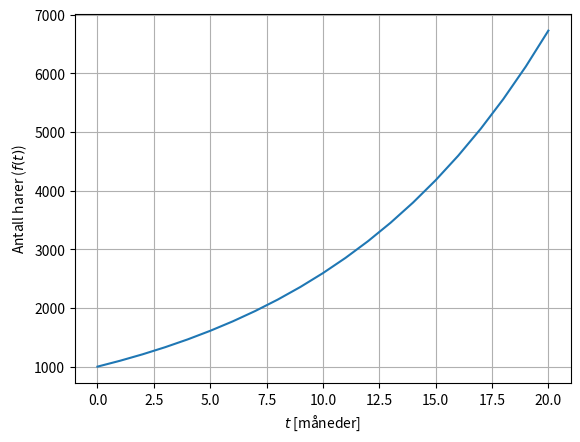

Write Python code to recreate this figure.
# -*- coding: utf-8 -*-
"""
Løsningsforslag
Øving 6 - Oppgave 5

[redacted]
"""
import numpy as np
from matplotlib import pyplot as plt

def derivert(f, k):
    """ Funksjon som returnerer en verdi for den deriverte i henhold til
    oppgitt difflikning. k er en konstant og f angir antallet harer."""
    
    return(k*f) 

### VARIABLER OG BETINGELSER
t_0 = 0 # startverdi for t (initialbetingelse)
f_0 = 1000 # startverdi for f (initialbetingelse, antallet harer ved utsetting)
t_slutt = 20 # sluttverdi for t

k = 0.1
 
N = 21 # antall steg, bør være minst antall måneder pluss 1
# dette tilsvarer å evaluere veksten i bestanden en gang i måneden.
# hvis vi ønsker å anta kontinuerlig vekst bør vi gjøre N så 
# stor som mulig for å få best mulig resultat

h = (t_slutt-t_0)/(N-1) # regner ut steglengden

t = np.linspace(t_0, t_slutt, N) # array for verdier av t
f = np.zeros(N) # array for å lagre verdier for populasjonen av harer
f[0] = f_0 # initialbetingelse


# EULERS METODE
for i in range(N-1):
    f[i+1] = f[i] + derivert(f[i], k) * h # formel for å finne "neste steg" 

### PLOTTING
plt.plot(t, f) # plotter løsningen
plt.xlabel(r"$t$ [måneder]")
plt.ylabel(r"Antall harer ($f(t)$)")
plt.grid()



# KOMMENTAR TIL MODELL
# Modellen er selvfølgelig urealistisk, siden den ikke tar 
# hensyn til at noen kaniner dør.